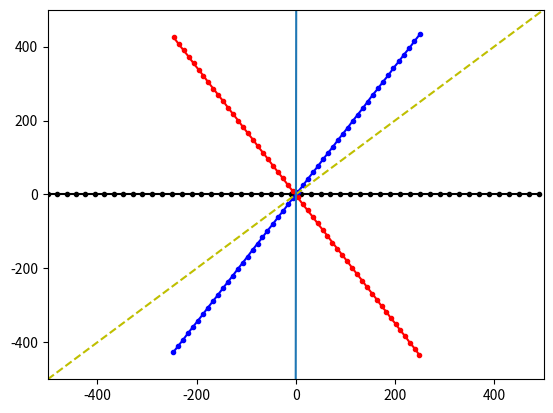

Python code for this plot:
import abc
import math
import numpy as np
from collections import deque
import matplotlib.pyplot as plt
import numpy.matlib as mat
import sys

class Grid:
    def __init__(self, x_range, y_range, initialValue = 0):
        self.x = np.arange(x_range[0], x_range[1], x_range[2])
        self.y = np.arange(y_range[0], y_range[1], y_range[2])
        #self.data = [deque([initialValue for i in range(y_range[0], y_range[1] + y_range[2], y_range[2])]) for j in range(x_range[0], x_range[1] + x_range[2], x_range[2])]

    def dist(self, intruder_pos):
        xx, yy = np.meshgrid(self.x, self.y)
        dist_map = np.sqrt((xx - intruder_pos[0])**2 + (yy - intruder_pos[1])**2)
        return dist_map

    def get_vertex_neighbours(self, pos, head, action_space, time, g_speed): #ToDo3: define action space
        neighbour = {}
        new_head = list(head + action_space)
        new_head_rep = mat.repmat(new_head, len(g_speed),1)
        g_speed_rep = np.transpose(mat.repmat(g_speed, len(new_head), 1))
        dx = np.cos(new_head) * g_speed_rep * time_step
        dy = np.sin(new_head) * g_speed_rep * time_step
        dx = dx.flatten()
        dy = dy.flatten()
        new_pos = list(zip(pos[0] + dx, pos[1] + dy))
        vertex_x = (pos[0] + dx) // 1
        vertex_y = (pos[1] + dy) // 1
        new_time = (time + 1) * np.ones(len(dx))
        vertex = list(zip(vertex_x, vertex_y))
        poshead = list(zip(new_pos, new_head_rep.flatten(), new_time, g_speed_rep.flatten()))
        jj = 0
        for ii in vertex:
            neighbour[ii] = poshead[jj]
            jj += 1
        #neighbour[vertex] = list(zip(new_pos, new_head))
        return neighbour

    def dist2init_trj(self, pos, init_trj_para):
        pos_x = pos[0]
        pos_y = pos[1]
        a = init_trj_para[0]
        b = init_trj_para[1]
        return abs(a * pos_x - pos_y + b) / math.sqrt(a**2 + 1)

    def point_dist(self, pos, init_pos):
        pos = np.array(pos)
        init_pos = np.array(init_pos)
        return math.sqrt(sum((init_pos - pos)**2))

class Aircraft:
    def __init__(self, name, x_pos, y_pos, heading, plan):
        self.name = name
        self.x_pos = x_pos
        self.y_pos = y_pos
        self.heading = heading
        self.plan = plan # list of action (delta_angle)

    def set_ac(self): #using dictionary to describe an aircraft
        ac_dic = dict()
        ac_dic[self.name] = [self.x_pos, self.y_pos, self.heading, self.plan]
        return ac_dic

    def init_plan_traj(self, a,b,x):
        y = a * x + b
        return [x, y]

def heuristic(pos, own_name):
    init_trj_para = init_plan[own_name][0]
    init_pos = init_plan[own_name][2]
    waypoint = init_plan[own_name][1]
    trvl_dist = world.point_dist(waypoint, init_pos) #distance from start point to waypoint
    wp_cst = AA * trvl_dist + 1 #AA is a negative parameter
    h = wp_cst - world.point_dist(pos, waypoint) * AA
    a = init_trj_para[0]
    b = init_trj_para[1] # y = a * x + b
    try:
        if init_pos[1] != a * init_pos[0] + b or waypoint[1] != a * waypoint[0] + b:
            raise ValueError("The start point or waypoint is not in the flight plan")
    except ValueError as ve:
        print(ve)
    return

def heuristic_cos(pos, head, own_name):
    waypoint = np.array(init_plan[own_name][1])
    pos = np.array(pos)
    vector = waypoint - pos
    ang = math.atan2(vector[1], vector[0])
    theta = head - ang
    h = (5 - math.cos(theta)) * CC
    return h

def chebishev_heuristic(start, goal):
    # Use Chebyshev distance heuristic if we can move one square either
    # adjacent or diagonal
    D = 0.1
    D2 = 0.1
    dx = abs(start[0] - goal[0])
    dy = abs(start[1] - goal[1])
    return D * (dx + dy) + (D2 - 2 * D) * min(dx, dy)

def cst_map(intruder_pos): #for plot figure
    world = Grid(x_range, y_range)
    dist2 = world.dist(intruder_pos)
    cst_map = np.exp(-dist2)
    return cst_map

def st_cst(intruder_pos, own_pos): #for calculation
    own_pos_temp = np.array(own_pos)
    dist2 = np.sum((intruder_pos - own_pos_temp)**2, 1)
    dist = np.sqrt(dist2)
    #print(np.isnan(dist[dist < SEP]).any())
    if len(dist[dist < SEP]) == 0:
        state_cost = np.sum(np.exp(-(dist-SEP)**2 / gamma2))
    else:
        state_cost = sys.maxsize
    return state_cost


def head_cst(current_head, init_head):
    return ((current_head - init_head) * 180 / (10 * math.pi)) * CC

def plan2pos(init_pos, init_head, plan):
    start_pos = init_pos.copy()
    plan = np.array(plan)
    head_angl = plan.dot(np.transpose(np.tri(len(plan), len(plan), 0))) + init_head
    delta_x = np.cos(head_angl) * g_speed * time_step
    delta_y = np.sin(head_angl) * g_speed * time_step
    pos_x = delta_x.dot(np.transpose(np.tri(len(delta_x), len(delta_x), 0))) + start_pos[0]
    pos_y = delta_y.dot(np.transpose(np.tri(len(delta_y), len(delta_y), 0))) + start_pos[1]
    pos = np.array(list(zip(pos_x, pos_y)))
    return pos

def get_speed(currentSpeed, acc_space):
    max = max_speed
    min = min_speed
    speeds = currentSpeed + acc_space * time_step
    for i in range(len(speeds)):
        if speeds[i] > max:
            speeds[i] = max
        elif speeds[i] < min:
            speeds[i] = min
    return speeds



def AStarSearch(intruder, own_name):
    G = {} #Actual movement cost to each position from the start position
    F = {} #Estimated movement cost of start to end going via this position

    #get the position plan of the intruder(s)
    init_pos = init_plan[own_name][2]
    init_head = init_plan[own_name][3]
    start = (init_pos[0]//1, init_pos[1]//1)
    end_pos = init_plan[own_name][1]
    end = (end_pos[0]//1, end_pos[1]//1)

    # Initialize starting values
    G[start] = [0, init_head]
    F[start] = heuristic_cos(start, init_head, own_name) # ToDo 1: heuristic function

    closedVertices = set()
    openVertices = {start: [init_pos, init_head, 0, init_speed]}
    cameFrom = {}
    currentTime = 0
    currentSpeed = init_speed

    while len(openVertices) > 0:
        #Get the vertex in the open list with the lowest F score
        currentVertex = None
        currentFscore = None
        for vertex in openVertices:
            if currentVertex is None or F[vertex] < currentFscore:
                currentFscore = F[vertex]
                currentVertex = vertex
                currentHead = openVertices[vertex][1]
                currentPos = openVertices[vertex][0]
                currentTime = openVertices[vertex][2]
                currentSpeed = openVertices[vertex][3]
        intruder_pos = []
        for name in intruder:
            if currentTime >= np.shape(intruder[name])[0]:
                intruder_pos.append(intruder[name][-1])
            else:
                intruder_pos.append(intruder[name][int(currentTime)])

        #if currentVertex[0] > x_range[1] or currentVertex[0] < x_range[0]:
        dis2end = world.point_dist(currentVertex, end_pos)
        if dis2end <= max_speed * time_step:
            #retrace our route backward
            path = [currentVertex]
            act = [currentHead * 180 / math.pi]
            speed = [currentSpeed]
            while currentVertex in cameFrom:
                currentAct = cameFrom[currentVertex][1]
                currentSpeed = cameFrom[currentVertex][2]
                currentVertex = cameFrom[currentVertex][0]
                path.append(currentVertex)
                act.append(currentAct * 180 / math.pi)
                speed.append(currentSpeed)
            act = list((np.array(act) + 0.01) // 1)
            path.reverse()
            act.reverse()
            speed.reverse()
            return path, act, speed #Done!

        #Mark the current vertex as closed.
        del(openVertices[currentVertex])
        closedVertices.add(currentVertex)

        #Update scores for vertices near the current position
        #g_speed = get_speed(currentSpeed, acc_space) #************************TODO*************************
        g_speed = [init_speed - 1, init_speed, init_speed + 1]
        neighbour = world.get_vertex_neighbours(currentPos, currentHead, action_space, currentTime, g_speed)#dict(neighbourVertex: [neighbourPos,neighbourHead])
        for neighbourVertex in neighbour: #ToDo2: get_vertex_neighbours function
            if neighbourVertex in closedVertices:
                continue
            neighbourPos = neighbour[neighbourVertex][0]
            candidateG = st_cst(intruder_pos, neighbourPos)
            if neighbourVertex not in openVertices:
                openVertices[neighbourVertex] = neighbour[neighbourVertex] #Discovered a new vertex
            elif candidateG >= G[neighbourVertex]:
                continue

            # Adopt this G score
            neighbourHead = neighbour[neighbourVertex][1]
            delta_angle = neighbour[neighbourVertex][1] - currentHead
            cameFrom[neighbourVertex] = [currentVertex, delta_angle, currentSpeed]
            G[neighbourVertex] = candidateG
            H = heuristic_cos(currentPos, neighbourHead, own_name)
            #H2 = chebishev_heuristic(neighbourPos, init_plan[own_name][1])
            #headCost = head_cst(neighbour[neighbourVertex][1], init_head)
            #actionCost = abs(delta_angle) * DD
            acc = (neighbour[neighbourVertex][3] - currentSpeed)/time_step
            speed_change = (neighbour[neighbourVertex][3] - init_speed) / time_step
            accelarationCost = ((acc)**2 * BB + (speed_change)**2*10000 )
            F[neighbourVertex] = G[neighbourVertex] + H + accelarationCost
    raise RuntimeError("A* failed to find a solution")

def init_flight_plan(num_ac, radial):
    a_deg = 360/num_ac
    a_rad = a_deg * math.pi/180
    init_plan = {}
    for i in np.arange(0, num_ac):
        theta = i * a_rad
        x = -radial*np.cos(theta)
        y = -radial*np.sin(theta)
        way_point_x = -x
        way_point_y = -y
        init_plan.update({'ac{}'.format(i+1): [[0], (way_point_x, way_point_y), (x,y), theta]})
    return init_plan

def main():
    iter_step = 0
    path = {}
    for ac in init_plan:
        x = init_plan[ac][2][0] + math.cos(init_plan[ac][3]) * init_speed * np.arange(0, maxTimeStep + 100)#************************TODO*************************
        y = init_plan[ac][2][1] + math.sin(init_plan[ac][3]) * init_speed * np.arange(0, maxTimeStep + 100)#************************TODO*************************
        path[ac] = np.array(list(zip(x, y)))
    while iter_step < num_iteration:
        for ac in order:
            intruder_path = path.copy()
            del intruder_path[ac]
            path[ac], act, speed = AStarSearch(intruder_path, ac)
            plt.plot(speed)

            '''plt.plot(*zip(*path['ac1']), '-k.', *zip(*path['ac2']), '-r.', *zip(*path['ac3']), '-b.',*zip(*path['ac4']), '-g.')
            plt.ylim(y_range[0], y_range[1])
            plt.xlim(x_range[0], x_range[1])'''
            plt.savefig('{}iteration_aircraft{}'.format(iter_step, ac))
            plt.close()
        iter_step += 1

    #plt.plot(*zip(*path['ac1']), '-k.', *zip(*path['ac2']), '-r.', *zip(*path['ac3']), '-b.', *zip(*path['ac4']), '-g.',[x_range[0], x_range[1]],[y_range[0], y_range[1]],'--y', [x_range[0], x_range[1]],[y_range[1], y_range[0]],'--y')
    plt.plot(*zip(*path['ac1']), '-k.', *zip(*path['ac2']), '-r.', *zip(*path['ac3']), '-b.',[x_range[0], x_range[1]],[y_range[0], y_range[1]],'--y', [x_range[0], x_range[1]])

    plt.ylim(y_range[0], y_range[1])
    plt.xlim(x_range[0], x_range[1])
    plt.show()

x_range = np.array([-500, 500, 1])  # 1 indicates 0.01 nautical mile
y_range = np.array([-500, 500, 1])  # 1 indicates 0.01 nautical mile
time_step = 1  # seconds
init_speed = 20  # 1 indicates 0.01 nautical mile per second
max_speed = init_speed + 5
min_speed = init_speed - 5
action_space = np.array([0 * math.pi / 180, 0, 0 * math.pi / 180])  # heading angle in rad. Nagative sign indicates right hand of the aircraft.
action_cost = [0.1, 0]
acc_space = np.array([-1, 0, 1])

#init_plan = {'ac1': [[1, 0], [x_range[1] - 100, y_range[1] - 100], [x_range[0], y_range[0]], 45 * math.pi / 180], 'ac2': [[-1, 0], [x_range[1] - 100, y_range[0] + 100], [x_range[0], y_range[1]], -45 * math.pi / 180], 'ac3': [[1, 0], [x_range[0] + 100, y_range[0] + 100], [x_range[1], y_range[1]], 225 * math.pi / 180], 'ac4': [[-1, 0], [x_range[0] + 100, y_range[1] - 100], [x_range[1], y_range[0]], 135 * math.pi / 180]}  # key: name of aircraft, value: [[a,b], waypoint in y=ax+b, [init_pos], init_head]
init_plan = init_flight_plan(3, 500)
AA = -0.01
BB = 1000
CC = 30
world = Grid(x_range, y_range)
order = init_plan.keys()
num_iteration = 10
maxTimeStep = 70
SEP = 25
gamma2 = 2500

if __name__ == "__main__":
    main()